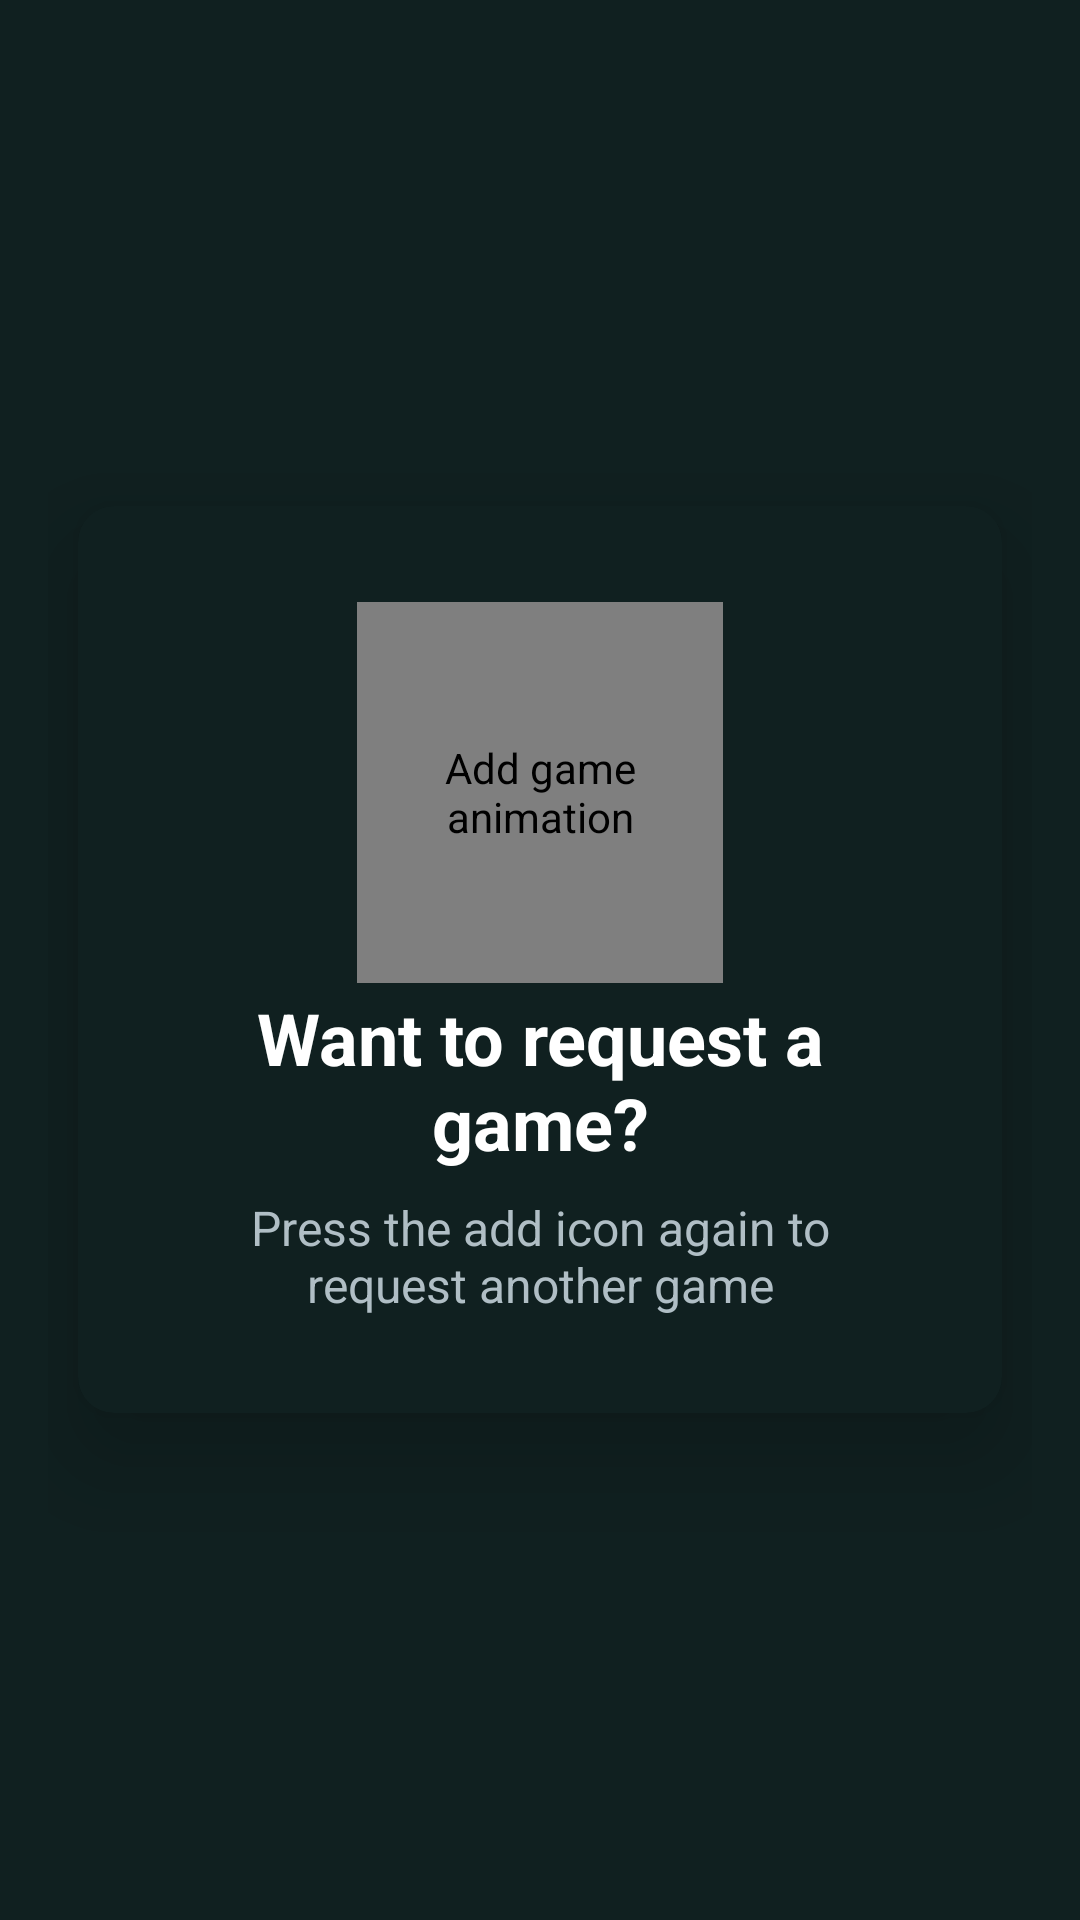

Android layout source for this screen:
<!-- AndroidManifest.xml: application theme Theme.PixelCodex -->
<!-- res/layout/fragment_add.xml -->
<?xml version="1.0" encoding="utf-8"?>
<LinearLayout xmlns:android="http://schemas.android.com/apk/res/android"
    xmlns:app="http://schemas.android.com/apk/res-auto"
    android:layout_width="match_parent"
    android:layout_height="match_parent"
    android:orientation="vertical"
    android:gravity="center"
    android:background="#102020"
    android:padding="16dp">

    
    <androidx.cardview.widget.CardView
        android:layout_width="match_parent"
        android:layout_height="wrap_content"
        android:layout_margin="10dp"
        android:background="@drawable/gradient_background"
        app:cardBackgroundColor="@color/nav_bar_color"
        app:cardCornerRadius="12dp"
        app:cardElevation="20dp">

        <LinearLayout
            android:layout_width="wrap_content"
            android:layout_height="match_parent"
            android:orientation="vertical"
            android:gravity="center"
            android:padding="32dp">

            
            <com.airbnb.lottie.LottieAnimationView
                android:id="@+id/add_animation"
                android:layout_width="122dp"
                android:layout_height="127dp"
                android:contentDescription="Add game animation"
                app:lottie_autoPlay="true"
                app:lottie_colorFilter="@color/primary"
                app:lottie_loop="true"
                app:lottie_rawRes="@raw/add_animation" />

            
            <TextView
                android:id="@+id/add_message"
                android:layout_width="wrap_content"
                android:layout_height="wrap_content"
                android:layout_marginTop="2dp"
                android:text="Want to request a game?"
                android:textColor="@color/text_primary"
                android:textSize="24sp"
                android:textStyle="bold"
                android:gravity="center" />

            
            <TextView
                android:id="@+id/add_submessage"
                android:layout_width="wrap_content"
                android:layout_height="wrap_content"
                android:layout_marginTop="8dp"
                android:text="Press the add icon again to request another game"
                android:textColor="@color/text_secondary"
                android:textSize="16sp"
                android:gravity="center" />

        </LinearLayout>
    </androidx.cardview.widget.CardView>
</LinearLayout>
<!-- resources referenced by this layout -->
<resources>
  <color name="nav_bar_color">#102020</color>
  <color name="primary">#00BFFF</color>
  <color name="text_primary">#FFFFFF</color>
  <color name="text_secondary">#B0BEC5</color>
  <!-- drawable gradient_background (drawable) -->
  <?xml version="1.0" encoding="utf-8"?>
  <shape xmlns:android="http://schemas.android.com/apk/res/android">
      <gradient
          android:startColor="#1A2A2A"
          android:endColor="#263838"
          android:angle="45"/>
      <corners android:radius="30dp"/>
      <padding
          android:left="8dp"
          android:top="8dp"
          android:right="8dp"
          android:bottom="8dp"/>
      <corners
          android:width="1dp"
          android:color="#000000"/>
  </shape>
  <style name="Theme.PixelCodex" parent="Base.Theme.PixelCodex" />
  <style name="Base.Theme.PixelCodex" parent="Theme.Material3.DayNight.NoActionBar">
          
          
      </style>
</resources>
